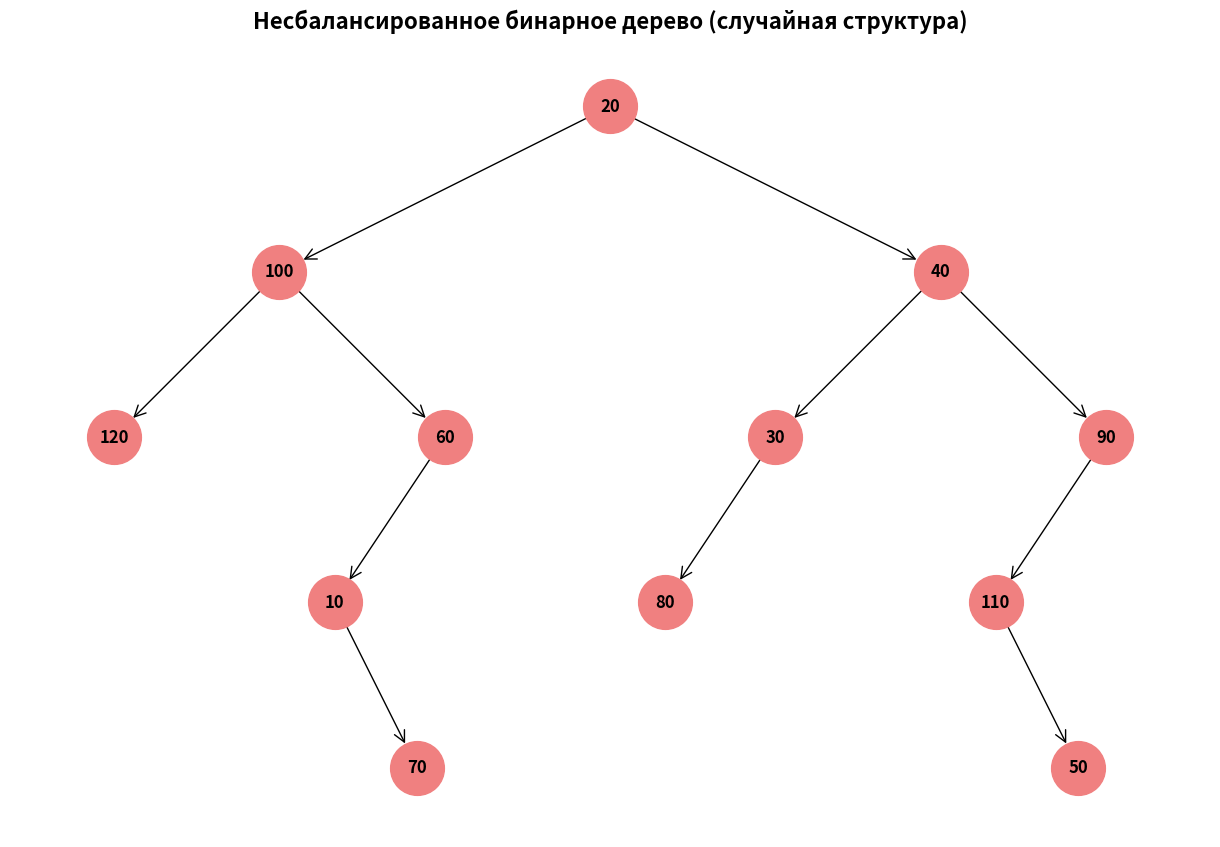
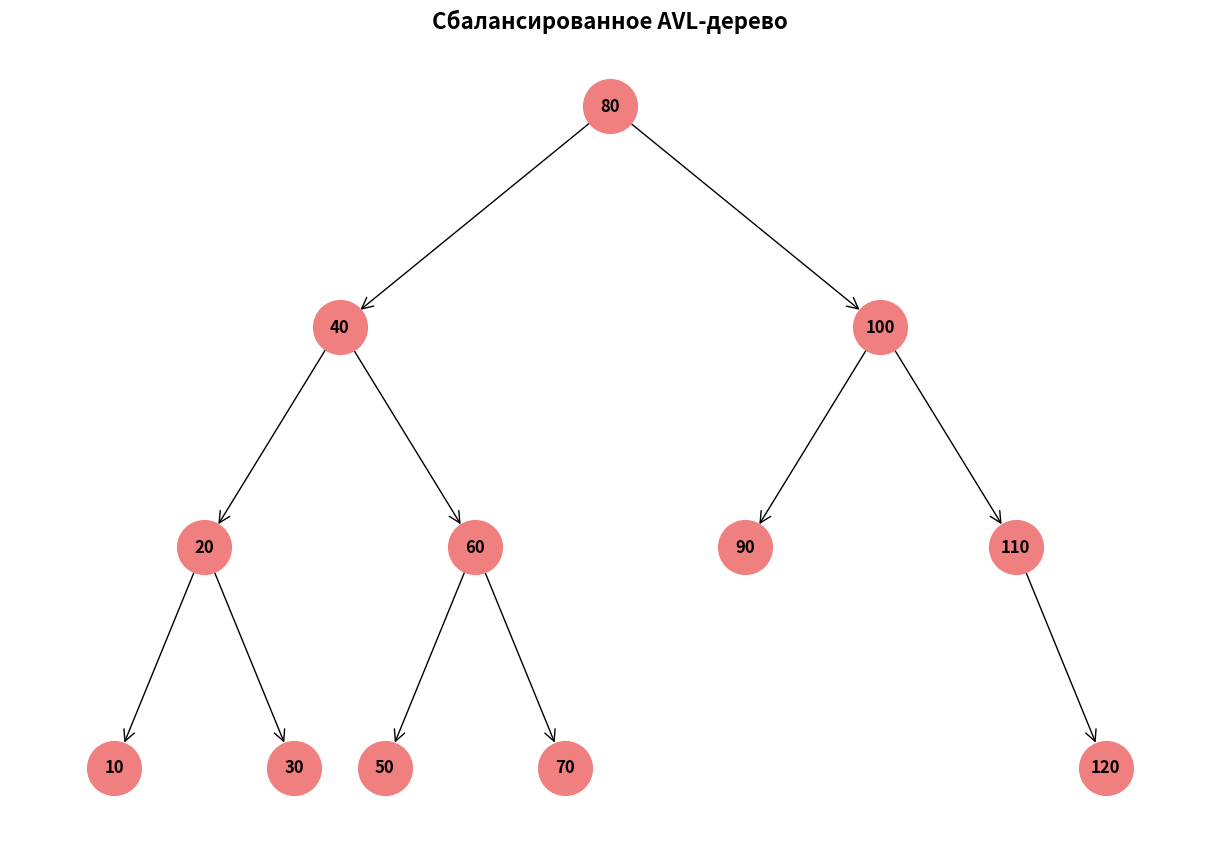

Write the Python code that produced these figures, in order.
# Напишите класс AVLTree, который наследует класс BinaryTree и добавляет операции балансировки
# при вставке элементов. Реализуйте методы для поворотов (left_rotate, right_rotate)
# и балансировки (rebalance).


import matplotlib.pyplot as plt
import networkx as nx
import random

# Базовый класс бинарного дерева поиска (без балансировки)
class BinarySearchTree:
    class Node:
        def __init__(self, value):
            self.value = value
            self.left = None
            self.right = None

    def __init__(self):
        self.root = None

    def insert(self, value):
        if not self.root:
            self.root = self.Node(value)
        else:
            self._insert_recursive(self.root, value)

    def _insert_recursive(self, node, value):
        # Случайный выбор направления вставки (для создания случайного несбалансированного дерева)
        go_left = random.choice([True, False])

        if go_left:
            if node.left is None:
                node.left = self.Node(value)
            else:
                self._insert_recursive(node.left, value)
        else:
            if node.right is None:
                node.right = self.Node(value)
            else:
                self._insert_recursive(node.right, value)

    def visualize_with_matplotlib(self, title="Бинарное дерево поиска", figsize=(12, 8)):
        G = nx.DiGraph()
        pos = {}
        labels = {}

        if self.root is None:
            plt.figure(figsize=figsize)
            plt.text(0.5, 0.5, 'Дерево пустое',
                    ha='center', va='center', fontsize=16, color='red')
            plt.axis('off')
            plt.title(title, fontsize=14, fontweight='bold')
            plt.show()
            return

        def add_nodes(node, parent_id=None, x=0, depth=0):
            if node is not None:
                node_id = id(node)
                G.add_node(node_id)
                labels[node_id] = node.value
                pos[node_id] = (x, -depth)
                if parent_id is not None:
                    G.add_edge(parent_id, node_id)
                spacing = 1 / (depth + 1)
                add_nodes(node.left, node_id, x - spacing, depth + 1)
                add_nodes(node.right, node_id, x + spacing, depth + 1)

        add_nodes(self.root)

        plt.figure(figsize=figsize)
        nx.draw(G, pos, labels=labels, with_labels=True,
                node_size=1500, node_color='lightcoral',
                font_size=12, font_weight='bold',
                arrows=True, arrowstyle='->', arrowsize=20)
        plt.title(title, fontsize=16, fontweight='bold')
        plt.axis('off')
        plt.subplots_adjust(left=0.1, right=0.9, top=0.9, bottom=0.1)
        plt.show()

# Класс AVL-дерева (с балансировкой)
class AVLTree(BinarySearchTree):
    class Node(BinarySearchTree.Node):
        def __init__(self, value):
            super().__init__(value)
            self.height = 1

    def get_height(self, node):
        if not node:
            return 0
        return node.height

    def update_height(self, node):
        if node:
            node.height = max(self.get_height(node.left),
                             self.get_height(node.right)) + 1

    def get_balance(self, node):
        if not node:
            return 0
        return self.get_height(node.left) - self.get_height(node.right)

    def left_rotate(self, z):
        y = z.right
        T2 = y.left
        y.left = z
        z.right = T2
        self.update_height(z)
        self.update_height(y)
        return y

    def right_rotate(self, z):
        y = z.left
        T3 = y.right
        y.right = z
        z.left = T3
        self.update_height(z)
        self.update_height(y)
        return y

    def rebalance(self, node):
        if not node:
            return node
        self.update_height(node)
        balance = self.get_balance(node)

        # LL
        if balance > 1 and self.get_balance(node.left) >= 0:
            return self.right_rotate(node)
        # LR
        if balance > 1 and self.get_balance(node.left) < 0:
            node.left = self.left_rotate(node.left)
            return self.right_rotate(node)
        # RR
        if balance < -1 and self.get_balance(node.right) <= 0:
            return self.left_rotate(node)
        # RL
        if balance < -1 and self.get_balance(node.right) > 0:
            node.right = self.right_rotate(node.right)
            return self.left_rotate(node)
        return node

    def insert(self, value):
        self.root = self._insert_recursive(self.root, value)

    def _insert_recursive(self, node, value):
        if not node:
            return self.Node(value)
        if value < node.value:
            node.left = self._insert_recursive(node.left, value)
        elif value > node.value:
            node.right = self._insert_recursive(node.right, value)
        else:
            return node
        self.update_height(node)
        return self.rebalance(node)

    def visualize_with_matplotlib(self, title="AVL-дерево", figsize=(12, 8)):
        super().visualize_with_matplotlib(title=title, figsize=figsize)


# Демонстрация: несбалансированное (случайное) vs сбалансированное дерево
if __name__ == "__main__":
    # Элементы для вставки
    elements = [10, 20, 30, 40, 50, 60, 70, 80, 90, 100, 110, 120]
    print("Элементы для вставки:", elements)

    # Перемешиваем элементы для случайной вставки в несбалансированное дерево
    random.shuffle(elements)
    print("Порядок вставки в несбалансированное дерево:", elements)

    # Шаг 1: Создаём несбалансированное бинарное дерево со случайной логикой вставки
    bst = BinarySearchTree()
    for elem in elements:
        bst.insert(elem)
    print("\n--- НЕСБАЛАНСИРОВАННОЕ ДЕРЕВО (случайная вставка) ---")
    bst.visualize_with_matplotlib(title="Несбалансированное бинарное дерево (случайная структура)")

    # Шаг 2: Создаём сбалансированное AVL-дерево — вставляем те же элементы в исходном порядке
    avl = AVLTree()
    # Восстанавливаем исходный порядок элементов
    original_elements = sorted(elements)  # или исходный список, если важен порядок
    for elem in original_elements:
        avl.insert(elem)
    print("\n--- СБАЛАНСИРОВАННОЕ ДЕРЕВО (AVL-дерево) ---")
    avl.visualize_with_matplotlib(title="Сбалансированное AVL-дерево")
